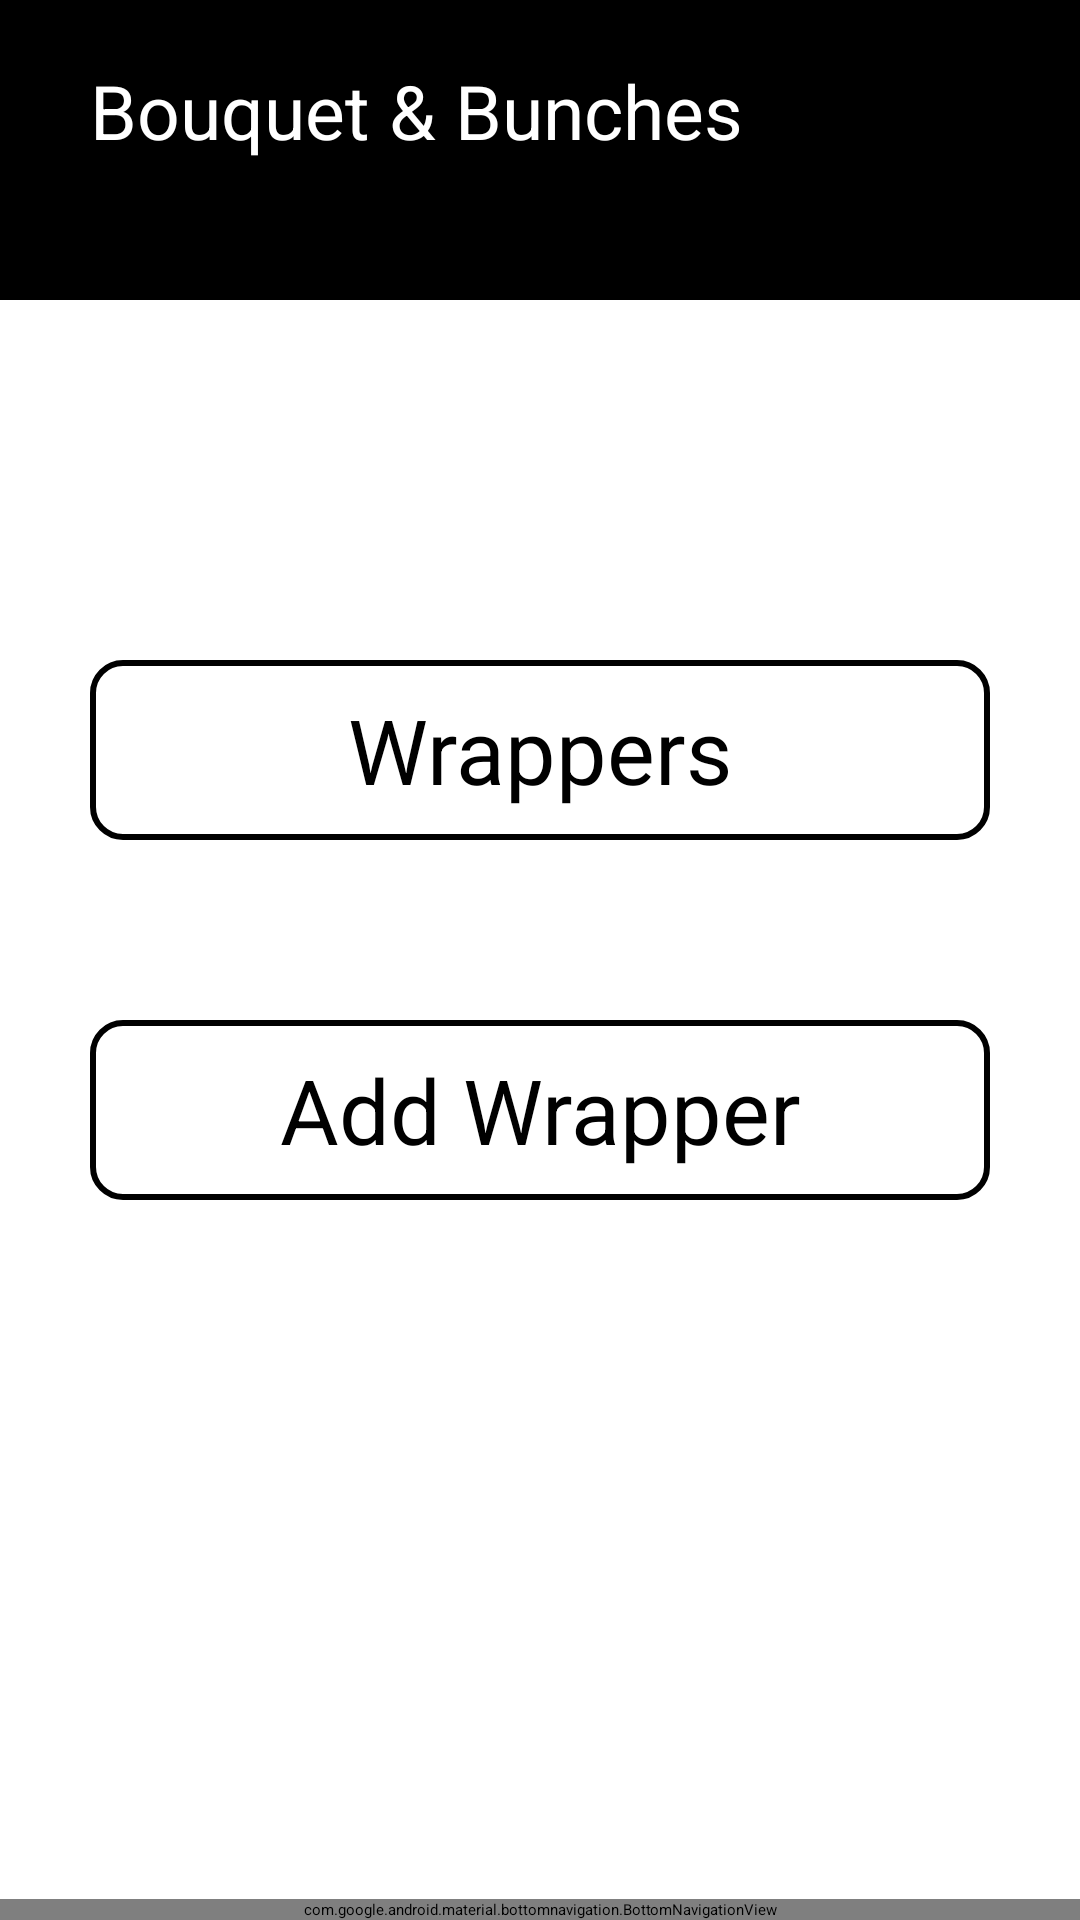

Reconstruct the res/layout file that produces this screen, plus the resources it refers to.
<!-- AndroidManifest.xml: application theme Theme.SignupLoginRealtime -->
<!-- res/layout/activity_sell_home.xml -->
<?xml version="1.0" encoding="utf-8"?>
<RelativeLayout xmlns:android="http://schemas.android.com/apk/res/android"
    xmlns:tools="http://schemas.android.com/tools"
    xmlns:app="http://schemas.android.com/apk/res-auto"
    android:layout_width="match_parent"
    android:layout_height="match_parent"
    tools:context=".sellHome">

    
    <include layout="@layout/header" />

    <FrameLayout
        android:id="@+id/fragmentContainer"
        android:layout_width="match_parent"
        android:layout_height="match_parent"
        android:layout_below="@id/blueBar"
        android:layout_above="@+id/bottomNavigation" >

        <TextView
            android:id="@+id/textView"
            android:layout_width="300dp"
            android:layout_height="60dp"
            android:layout_gravity="center_horizontal"
            android:layout_marginTop="220dp"
            android:background="@drawable/orderdesign"
            android:gravity="center"
            android:text="Wrappers"
            android:textSize="30dp" />

        <TextView
            android:id="@+id/textView1"
            android:layout_width="300dp"
            android:layout_height="60dp"
            android:layout_gravity="center_horizontal"
            android:layout_marginTop="340dp"
            android:background="@drawable/orderdesign"
            android:gravity="center"
            android:text="Add Wrapper"
            android:textSize="30dp" />
    </FrameLayout>

    
    <com.google.android.material.bottomnavigation.BottomNavigationView
        android:id="@+id/bottomNavigation"
        android:layout_width="match_parent"
        android:layout_height="wrap_content"
        android:background="?android:attr/windowBackground"
        app:itemIconTint="@color/color1"
    app:itemTextColor="@color/color1"
    android:layout_alignParentBottom="true"
    android:layout_alignParentStart="true"
    android:layout_alignParentEnd="true"
    app:menu="@menu/bottom_navigation_menu" />

</RelativeLayout>
<!-- res/layout/header.xml (included above) -->
<?xml version="1.0" encoding="utf-8"?>
<androidx.constraintlayout.widget.ConstraintLayout
    xmlns:android="http://schemas.android.com/apk/res/android"
    xmlns:app="http://schemas.android.com/apk/res-auto"
    xmlns:tools="http://schemas.android.com/tools"
    android:layout_width="match_parent"
    android:layout_height="match_parent"
    android:background="@color/white"
    tools:context=".cusHome">

    
    <LinearLayout
        android:id="@+id/blueBar"
        android:layout_width="match_parent"
        android:layout_height="100dp"
        android:background="@color/black"
        app:layout_constraintTop_toTopOf="parent"
        app:layout_constraintStart_toStartOf="parent">

        <TextView
            android:id="@+id/textView2"
            android:layout_width="wrap_content"
            android:layout_height="wrap_content"
            android:layout_marginLeft="30dp"
            android:layout_marginTop="20dp"
            android:layout_weight="1"
            android:text="Bouquet &amp; Bunches"
            android:textColor="@color/white"
            android:textSize="25dp" />
        <ImageView
            android:id="@+id/menuIcon"
            android:layout_width="wrap_content"
            android:layout_height="wrap_content"
            android:layout_marginTop="16dp"
            android:layout_marginEnd="16dp"
            android:clickable="true"
            android:contentDescription="Menu Icon"
            android:focusable="true"
            android:padding="16dp"
            android:src="@drawable/ic_menu"
            app:layout_constraintEnd_toEndOf="parent"/>
    </LinearLayout>




</androidx.constraintlayout.widget.ConstraintLayout>
<!-- resources referenced by this layout -->
<resources>
  <color name="black">#FF000000</color>
  <color name="color1">#07212e</color>
  <color name="white">#FFFFFFFF</color>
  <!-- drawable orderdesign (drawable) -->
  <shape xmlns:android="http://schemas.android.com/apk/res/android"
      android:shape="rectangle">
      <solid android:color="@android:color/white" /> 
      <stroke
          android:color="@android:color/black"
          android:width="2dp" />
      <corners android:radius="10dp" />
  </shape>
</resources>
